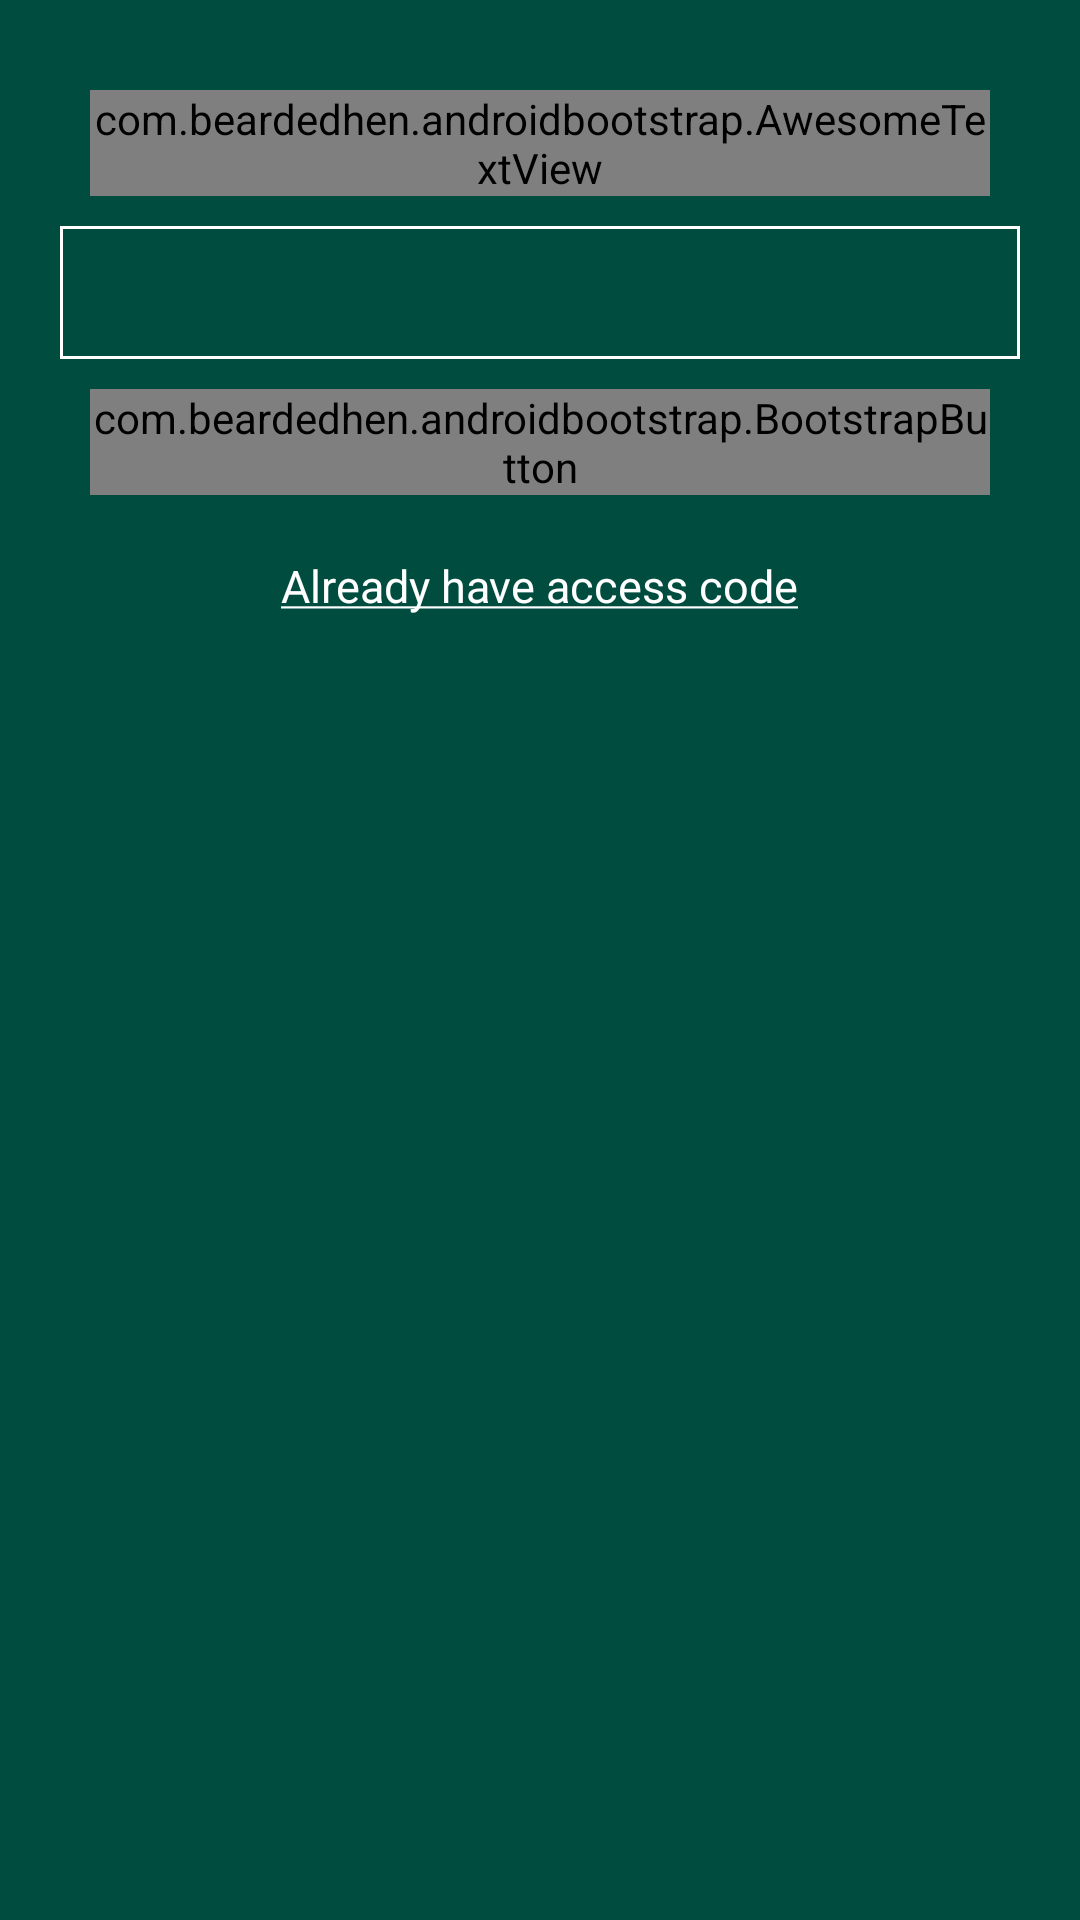

Produce the Android XML layout that renders to this screen, including the resource entries it uses.
<!-- AndroidManifest.xml: application theme AppTheme -->
<!-- res/layout/activity_forgot_password.xml -->
<?xml version="1.0" encoding="utf-8"?>
<LinearLayout xmlns:android="http://schemas.android.com/apk/res/android"
    xmlns:app="http://schemas.android.com/apk/res-auto"
    xmlns:tools="http://schemas.android.com/tools"
    android:layout_width="match_parent"
    android:layout_height="match_parent"
    android:background="@color/colorPrimary"
    android:focusableInTouchMode="true"
    android:orientation="vertical"
    android:padding="20dp"
    tools:context="com.ap.agroplus.Activity.ForgotPasswordActivity">

    <ScrollView
        android:layout_width="match_parent"
        android:layout_height="match_parent">

        <LinearLayout
            android:layout_width="match_parent"
            android:layout_height="match_parent"
            android:orientation="vertical">

            <com.beardedhen.androidbootstrap.AwesomeTextView
                android:id="@+id/tv_username"
                android:layout_width="wrap_content"
                android:layout_height="wrap_content"
                android:layout_margin="10dp"
                android:textColor="#fff"
                android:textSize="18sp"
                app:bootstrapBrand="secondary"
                app:bootstrapText="Enter your email address" />

            <EditText
                android:id="@+id/edit_email"
                android:layout_width="match_parent"
                android:layout_height="wrap_content"
                android:background="@drawable/edit_text_bg"
                android:inputType="textEmailAddress"
                android:padding="10dp"
                android:singleLine="true"
                android:textColor="#fff" />

            <com.beardedhen.androidbootstrap.BootstrapButton
                android:id="@+id/btnLog"
                android:layout_width="wrap_content"
                android:layout_height="wrap_content"
                android:layout_gravity="center_horizontal"
                android:layout_margin="10dp"
                android:onClick="RequestPassword"
                app:bootstrapBrand="success"
                app:bootstrapSize="lg"
                app:bootstrapText="Request Password"
                app:roundedCorners="true" />

            <TextView
                android:layout_width="wrap_content"
                android:layout_height="wrap_content"
                android:layout_gravity="center_horizontal"
                android:layout_margin="10dp"
                android:onClick="AccessCode"
                android:text="@string/access"
                android:textColor="#fff"
                android:textSize="15sp" />
        </LinearLayout>
    </ScrollView>
</LinearLayout>
<!-- resources referenced by this layout -->
<resources>
  <color name="colorPrimary">#004D40</color>
  <!-- drawable edit_text_bg (drawable) -->
  <?xml version="1.0" encoding="utf-8"?>
  <shape xmlns:android="http://schemas.android.com/apk/res/android">
  
      <size android:height="30dp" android:width="25dp"/>
      <stroke android:width="1dp" android:color="#fff"/>
  
  </shape>
  <string name="access"><u>Already have access code</u></string>
  <style name="AppTheme" parent="Theme.AppCompat.Light.DarkActionBar">
          
          <item name="colorPrimary">@color/colorPrimary</item>
          <item name="colorPrimaryDark">@color/colorPrimaryDark</item>
          <item name="colorAccent">@color/colorAccent</item>
      </style>
  <color name="colorPrimaryDark">#00695C</color>
  <color name="colorAccent">@color/bootstrap_brand_success</color>
</resources>
